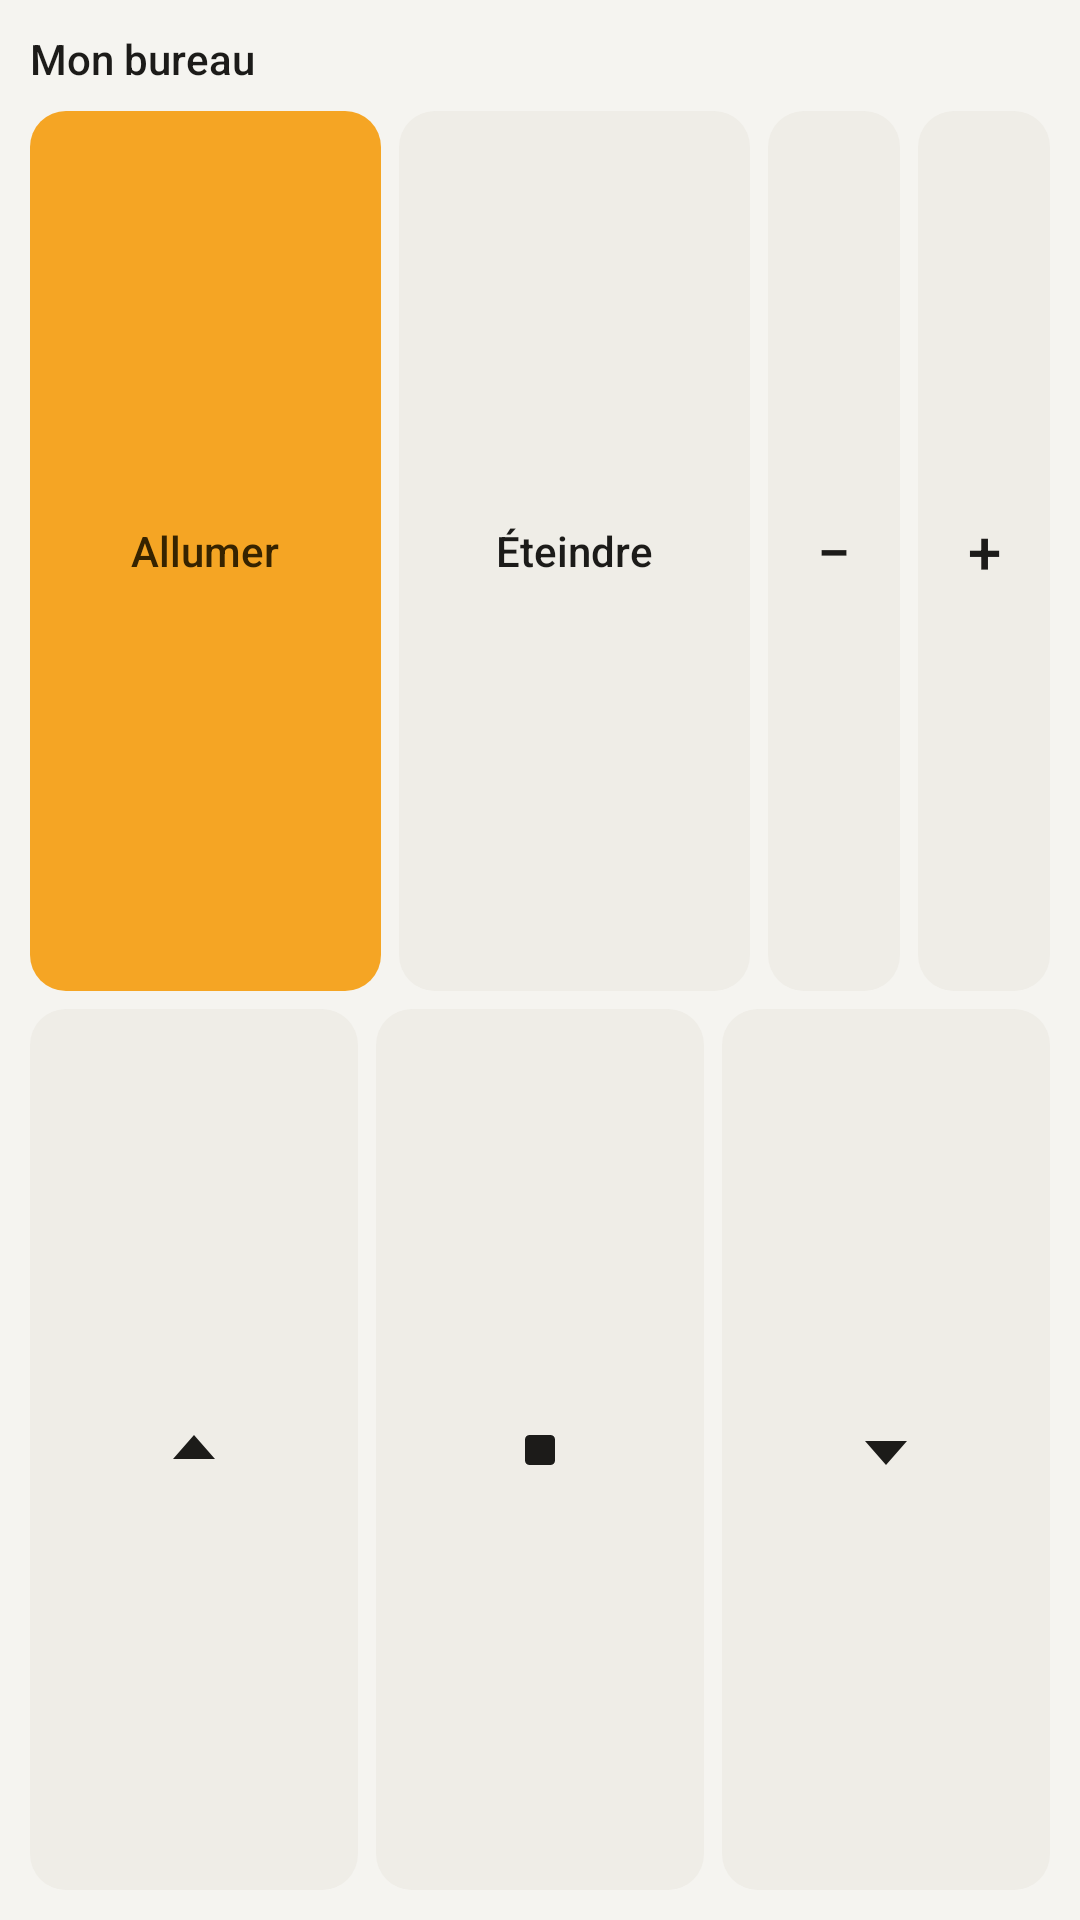

Reconstruct the res/layout file that produces this screen, plus the resources it refers to.
<!-- AndroidManifest.xml: application theme Theme.Arcom -->
<!-- res/layout/widget_remote.xml -->
<?xml version="1.0" encoding="utf-8"?>
<LinearLayout xmlns:android="http://schemas.android.com/apk/res/android"
    android:id="@android:id/background"
    android:layout_width="match_parent"
    android:layout_height="match_parent"
    android:background="@drawable/bg_widget"
    android:orientation="vertical"
    android:padding="10dp">

    <LinearLayout
        android:id="@+id/w_head"
        android:layout_width="match_parent"
        android:layout_height="wrap_content"
        android:gravity="center_vertical"
        android:orientation="horizontal">

        <TextView
            android:id="@+id/w_title"
            android:layout_width="0dp"
            android:layout_height="wrap_content"
            android:layout_weight="1"
            android:ellipsize="end"
            android:fontFamily="sans-serif-medium"
            android:singleLine="true"
            android:text="@string/widget_preview_name"
            android:textColor="@color/text"
            android:textSize="14sp" />

        <TextView
            android:id="@+id/w_status"
            android:layout_width="wrap_content"
            android:layout_height="wrap_content"
            android:layout_marginStart="6dp"
            android:ellipsize="end"
            android:singleLine="true"
            android:textColor="@color/muted"
            android:textSize="11sp" />
    </LinearLayout>

    <LinearLayout
        android:layout_width="match_parent"
        android:layout_height="0dp"
        android:layout_marginTop="8dp"
        android:layout_weight="1"
        android:orientation="horizontal">

        <Button
            android:id="@+id/w_on"
            android:layout_width="0dp"
            android:layout_height="match_parent"
            android:layout_weight="1"
            android:layout_marginStart="0dp"
            android:background="@drawable/bg_btn_accent"
            android:fontFamily="sans-serif-medium"
            android:minWidth="0dp"
            android:minHeight="0dp"
            android:padding="0dp"
            android:stateListAnimator="@null"
            android:text="@string/on"
            android:textAllCaps="false"
            android:textColor="@color/accent_ink"
            android:textSize="14sp" />
        <Button
            android:id="@+id/w_off"
            android:layout_width="0dp"
            android:layout_height="match_parent"
            android:layout_weight="1"
            android:layout_marginStart="6dp"
            android:background="@drawable/bg_btn"
            android:fontFamily="sans-serif-medium"
            android:minWidth="0dp"
            android:minHeight="0dp"
            android:padding="0dp"
            android:stateListAnimator="@null"
            android:text="@string/off"
            android:textAllCaps="false"
            android:textColor="@color/text"
            android:textSize="14sp" />
        <Button
            android:id="@+id/w_dim_down"
            android:layout_width="44dp"
            android:layout_height="match_parent"
            android:layout_marginStart="6dp"
            android:background="@drawable/bg_btn"
            android:fontFamily="sans-serif-medium"
            android:minWidth="0dp"
            android:minHeight="0dp"
            android:padding="0dp"
            android:stateListAnimator="@null"
            android:text="−"
            android:textAllCaps="false"
            android:textColor="@color/text"
            android:textSize="20sp" />
        <Button
            android:id="@+id/w_dim_up"
            android:layout_width="44dp"
            android:layout_height="match_parent"
            android:layout_marginStart="6dp"
            android:background="@drawable/bg_btn"
            android:fontFamily="sans-serif-medium"
            android:minWidth="0dp"
            android:minHeight="0dp"
            android:padding="0dp"
            android:stateListAnimator="@null"
            android:text="+"
            android:textAllCaps="false"
            android:textColor="@color/text"
            android:textSize="20sp" />
    </LinearLayout>

    <LinearLayout
        android:layout_width="match_parent"
        android:layout_height="0dp"
        android:layout_marginTop="6dp"
        android:layout_weight="1"
        android:orientation="horizontal">

        <ImageButton
            android:id="@+id/w_up"
            android:layout_width="0dp"
            android:layout_height="match_parent"
            android:layout_weight="1"
            android:layout_marginStart="0dp"
            android:background="@drawable/bg_btn"
            android:contentDescription="@string/blind_up"
            android:scaleType="center"
            android:src="@drawable/ic_up"
            android:tint="@color/text" />
        <ImageButton
            android:id="@+id/w_stop"
            android:layout_width="0dp"
            android:layout_height="match_parent"
            android:layout_weight="1"
            android:layout_marginStart="6dp"
            android:background="@drawable/bg_btn"
            android:contentDescription="@string/blind_stop"
            android:scaleType="center"
            android:src="@drawable/ic_stop"
            android:tint="@color/text" />
        <ImageButton
            android:id="@+id/w_down"
            android:layout_width="0dp"
            android:layout_height="match_parent"
            android:layout_weight="1"
            android:layout_marginStart="6dp"
            android:background="@drawable/bg_btn"
            android:contentDescription="@string/blind_down"
            android:scaleType="center"
            android:src="@drawable/ic_down"
            android:tint="@color/text" />
    </LinearLayout>
</LinearLayout>
<!-- resources referenced by this layout -->
<resources>
  <color name="accent_ink">#362300</color>
  <color name="muted">#6D6A63</color>
  <color name="text">#1C1B19</color>
  <!-- drawable bg_btn (drawable) -->
  <?xml version="1.0" encoding="utf-8"?>
  <ripple xmlns:android="http://schemas.android.com/apk/res/android" android:color="@color/ripple">
      <item>
          <shape android:shape="rectangle">
              <solid android:color="@color/surface2" />
              <corners android:radius="12dp" />
          </shape>
      </item>
  </ripple>
  <!-- drawable bg_btn_accent (drawable) -->
  <?xml version="1.0" encoding="utf-8"?>
  <ripple xmlns:android="http://schemas.android.com/apk/res/android" android:color="@color/ripple">
      <item>
          <shape android:shape="rectangle">
              <solid android:color="@color/accent" />
              <corners android:radius="12dp" />
          </shape>
      </item>
  </ripple>
  <!-- drawable ic_down (drawable) -->
  <?xml version="1.0" encoding="utf-8"?>
  <vector xmlns:android="http://schemas.android.com/apk/res/android"
      android:width="24dp" android:height="24dp"
      android:viewportWidth="24" android:viewportHeight="24">
      <path android:fillColor="#FFFFFFFF" android:pathData="M12,17L5,9L19,9Z" />
  </vector>
  <!-- drawable ic_stop (drawable) -->
  <?xml version="1.0" encoding="utf-8"?>
  <vector xmlns:android="http://schemas.android.com/apk/res/android"
      android:width="24dp" android:height="24dp"
      android:viewportWidth="24" android:viewportHeight="24">
      <path android:fillColor="#FFFFFFFF" android:pathData="M8.5,7h7a1.5,1.5 0,0 1,1.5 1.5v7a1.5,1.5 0,0 1,-1.5 1.5h-7a1.5,1.5 0,0 1,-1.5 -1.5v-7a1.5,1.5 0,0 1,1.5 -1.5Z" />
  </vector>
  <!-- drawable ic_up (drawable) -->
  <?xml version="1.0" encoding="utf-8"?>
  <vector xmlns:android="http://schemas.android.com/apk/res/android"
      android:width="24dp" android:height="24dp"
      android:viewportWidth="24" android:viewportHeight="24">
      <path android:fillColor="#FFFFFFFF" android:pathData="M12,7L19,15L5,15Z" />
  </vector>
  <string name="blind_down">Descendre les stores (appui long : orienter les lames)</string>
  <string name="blind_stop">Arrêter les stores</string>
  <string name="blind_up">Monter les stores (appui long : orienter les lames)</string>
  <string name="off">Éteindre</string>
  <string name="on">Allumer</string>
  <string name="widget_preview_name">Mon bureau</string>
  <style name="Theme.Arcom" parent="Base.Arcom.Bars">
          <item name="android:colorPrimary">@color/bg</item>
          <item name="android:colorAccent">@color/accent_text</item>
          <item name="android:colorControlActivated">@color/accent_text</item>
          <item name="android:windowBackground">@color/bg</item>
          <item name="android:textColorPrimary">@color/text</item>
          <item name="android:textColorSecondary">@color/muted</item>
          <item name="android:statusBarColor">@android:color/transparent</item>
          <item name="android:windowLightStatusBar">@bool/light_bars</item>
          <item name="android:alertDialogTheme">@style/Theme.Arcom.Dialog</item>
      </style>
  <color name="ripple">#1F000000</color>
  <color name="surface2">#EFEDE7</color>
  <color name="accent">#F5A524</color>
  <style name="Base.Arcom.Bars" parent="Base.Arcom">
          <item name="android:navigationBarColor">#000000</item>
      </style>
  <color name="bg">#F5F4F0</color>
  <color name="accent_text">#8A5A00</color>
  <style name="Theme.Arcom.Dialog" parent="Base.Arcom.Dialog">
          <item name="android:colorAccent">@color/accent_text</item>
          <item name="android:colorControlActivated">@color/accent_text</item>
      </style>
  <style name="Base.Arcom" parent="android:Theme.Material.Light.NoActionBar" />
  <style name="Base.Arcom.Dialog" parent="android:Theme.Material.Light.Dialog.Alert" />
</resources>
